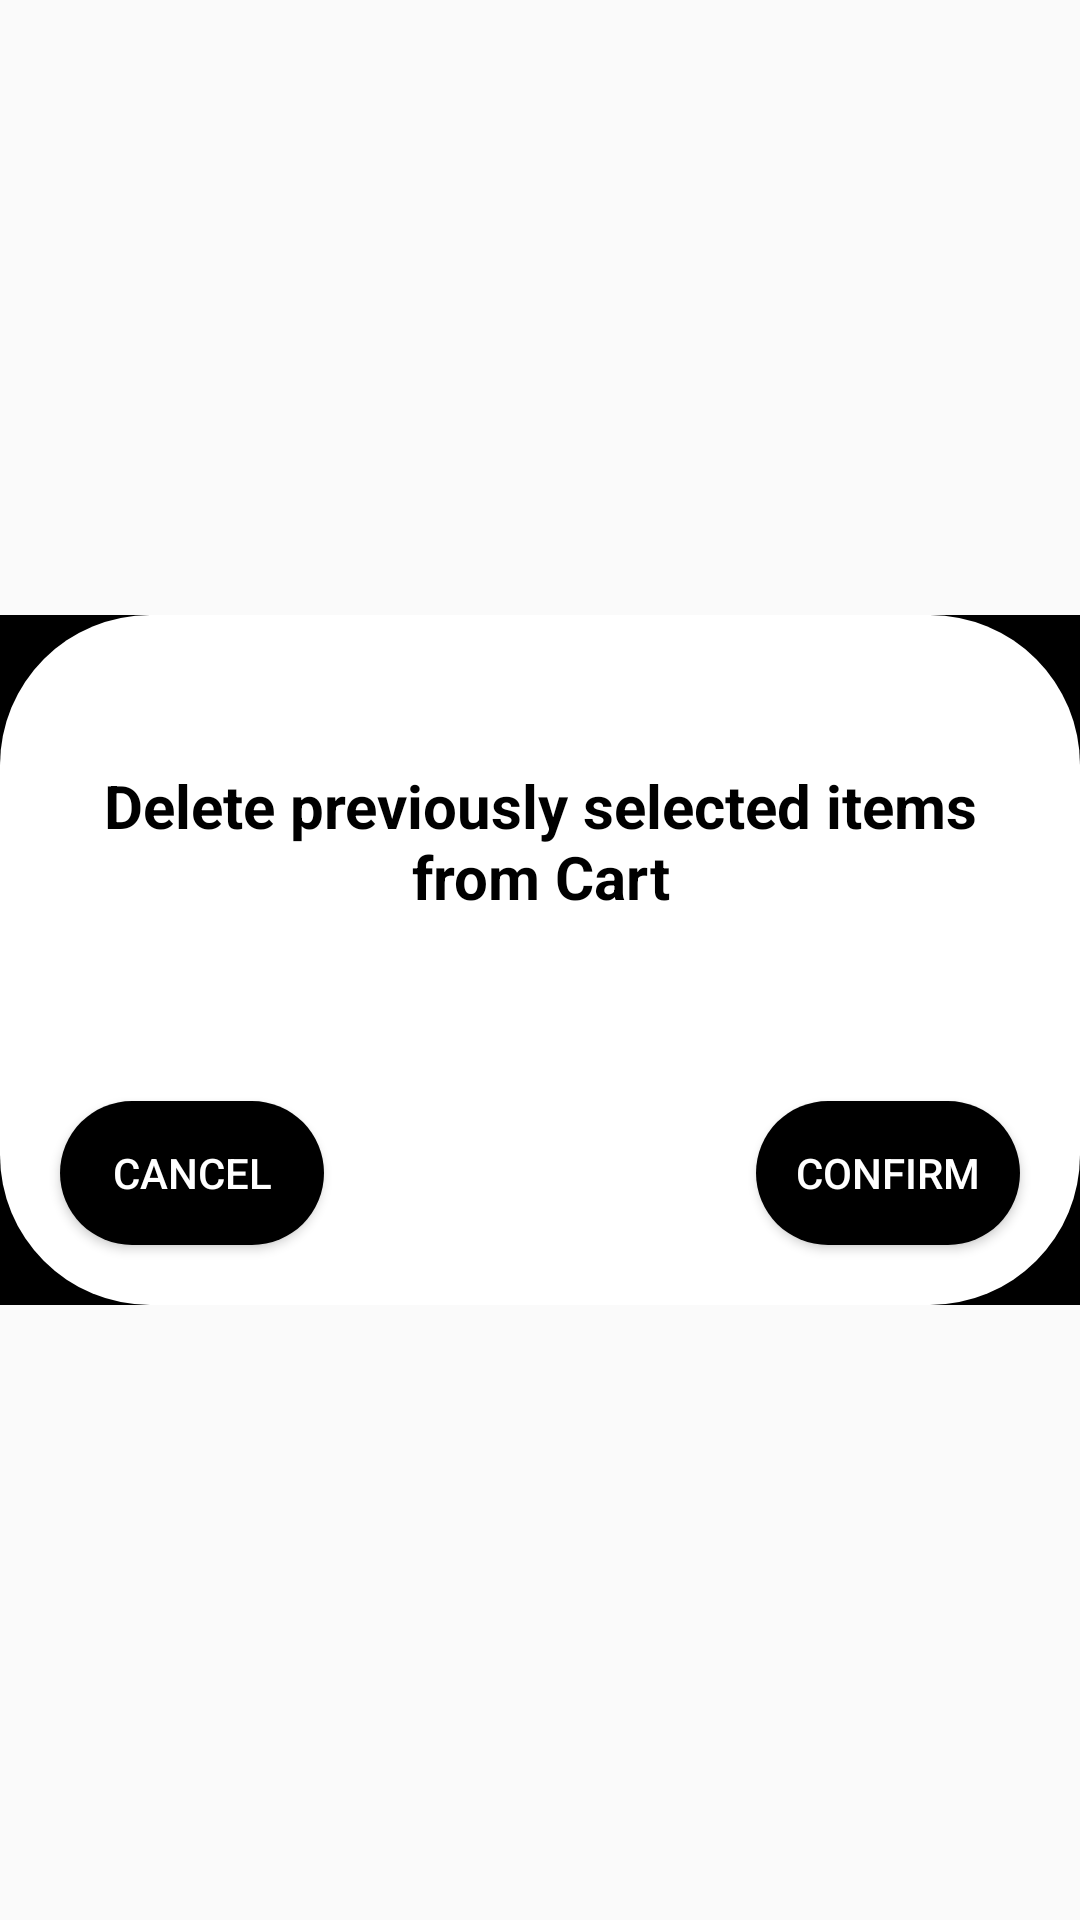

Write the Android layout XML for this screen, with the resource values it uses.
<!-- AndroidManifest.xml: application theme Theme.VEGTAR -->
<!-- res/layout/deletedialog.xml -->
<?xml version="1.0" encoding="utf-8"?>
<androidx.constraintlayout.widget.ConstraintLayout xmlns:android="http://schemas.android.com/apk/res/android"
    android:layout_width="match_parent"
    android:layout_height="match_parent"
    xmlns:app="http://schemas.android.com/apk/res-auto">

    <ImageView
        android:layout_width="match_parent"
        android:layout_height="230dp"
        android:background="@color/black"
        android:src="@drawable/allroundedge"
        app:layout_constraintTop_toTopOf="parent"
        app:layout_constraintBottom_toBottomOf="parent"
        app:layout_constraintLeft_toLeftOf="parent"
        app:layout_constraintRight_toRightOf="parent"
        android:id="@+id/back"/>

    <TextView
        android:layout_width="wrap_content"
        android:layout_height="wrap_content"
        android:text="Delete previously selected items from Cart"
        app:layout_constraintTop_toTopOf="@+id/back"
        app:layout_constraintLeft_toLeftOf="@id/back"
        app:layout_constraintRight_toRightOf="@id/back"
        android:layout_marginTop="50dp"
        android:textColor="@color/black"
        android:textSize="20dp"
        android:maxWidth="300dp"
        android:gravity="center"
        android:textStyle="bold"
        android:id="@+id/warningText"/>

    <Button
        android:layout_width="wrap_content"
        android:layout_height="wrap_content"
        android:text="Confirm"
        app:layout_constraintBottom_toBottomOf="@id/back"
        android:background="@drawable/allroundedge"
        app:backgroundTint="@color/black"
        android:textColor="@color/white"
        app:layout_constraintRight_toRightOf="@id/back"
        android:layout_marginBottom="20dp"
        android:layout_marginRight="20dp"
        android:id="@+id/confirm"/>

    <Button
        android:layout_width="wrap_content"
        android:layout_height="wrap_content"
        android:text="cancel"
        app:layout_constraintBottom_toBottomOf="@id/back"
        android:background="@drawable/allroundedge"
        app:backgroundTint="@color/black"
        android:textColor="@color/white"
        app:layout_constraintLeft_toLeftOf="@id/back"
        android:layout_marginBottom="20dp"
        android:layout_marginLeft="20dp"
        android:id="@+id/cancelButton"/>

</androidx.constraintlayout.widget.ConstraintLayout>
<!-- resources referenced by this layout -->
<resources>
  <color name="black">#FF000000</color>
  <color name="white">#FFFFFFFF</color>
  <!-- drawable allroundedge (drawable) -->
  <?xml version="1.0" encoding="utf-8"?>
  <shape xmlns:android="http://schemas.android.com/apk/res/android"
      xmlns:app="http://schemas.android.com/apk/res-auto"
      android:shape="rectangle">
      <solid
          android:color="@color/white"/>
      <corners
          android:topRightRadius="50dp"
          android:topLeftRadius="50dp"
          android:bottomLeftRadius="50dp"
          android:bottomRightRadius="50dp"/>
  </shape>
  <style name="Theme.VEGTAR" parent="Theme.AppCompat.Light.NoActionBar">
          
          <item name="colorPrimary">@color/black</item>
          <item name="colorPrimaryVariant">@color/purple_700</item>
          <item name="colorOnPrimary">@color/white</item>
          
          <item name="colorSecondary">@color/teal_200</item>
          <item name="colorSecondaryVariant">@color/teal_700</item>
          <item name="colorOnSecondary">@color/black</item>
          
          <item name="android:statusBarColor" tools:targetApi="l">?attr/colorPrimaryVariant</item>
          
      </style>
  <color name="purple_700">#FF3700B3</color>
  <color name="teal_200">#FF03DAC5</color>
  <color name="teal_700">#FF018786</color>
</resources>
